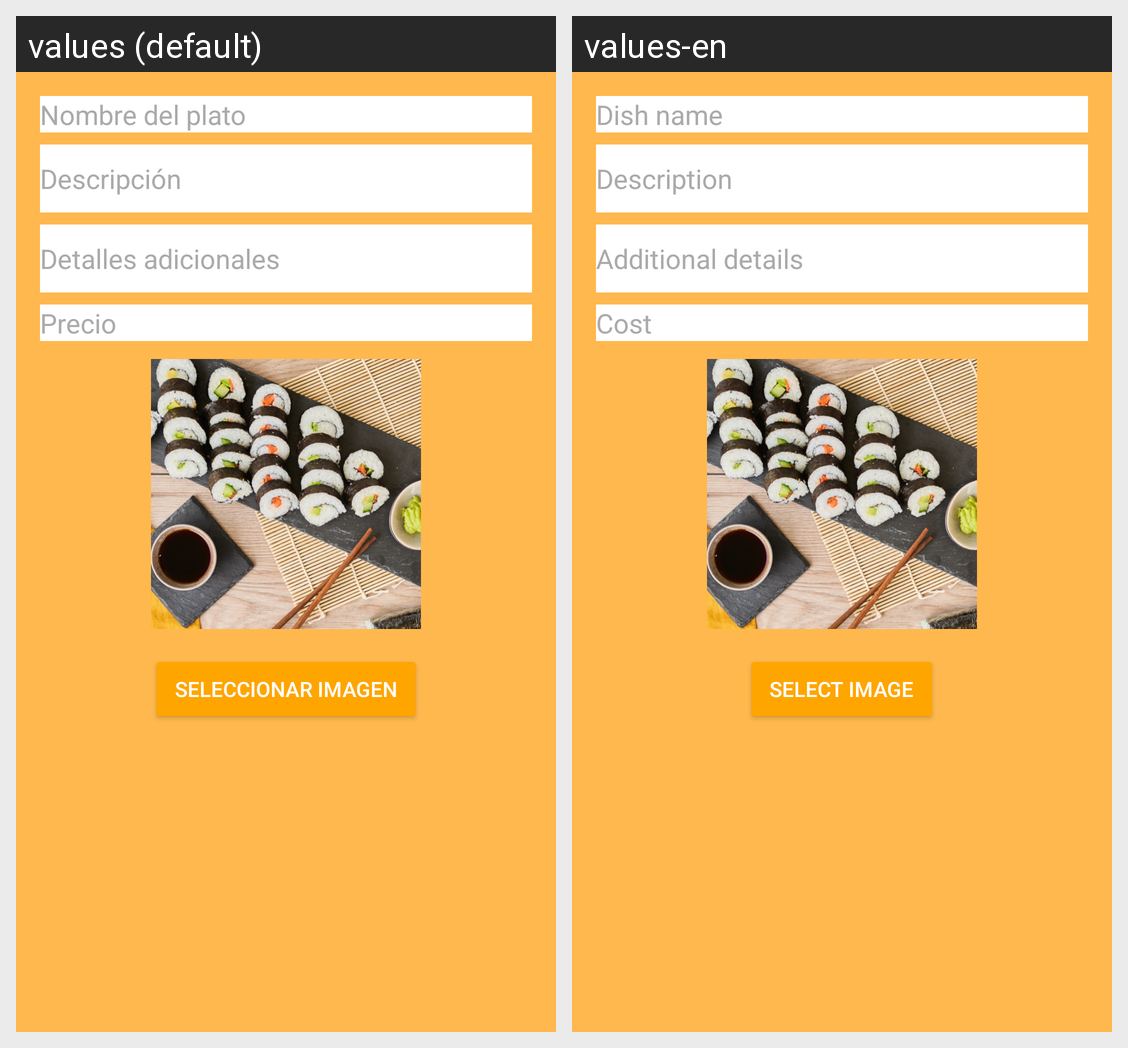

The Android screen above is rendered under two locales of the same app. Produce the string resources it draws, with the default and per-locale values.
Android screen res/layout/dialogo_agregar_plato.xml rendered under 2 locales, left to right: values (default), values-en. Device: Nexus 5 (rendered at 1080×1920; each locale shown at half size, 540×960, under a caption strip naming it); theme Theme.SushiRestauranteApp.
Strings drawn on this screen, with the default value and each locale's value (text and hints the layout hard-codes, and strings that could not be matched under every locale, appear in the picture but are not listed):

nombre_del_plato_dialogo
  values: Nombre del plato
  values-en: Dish name

descripci_n_dialogo
  values: Descripción
  values-en: Description

detalles_adicionales
  values: Detalles adicionales
  values-en: Additional details

precio_dialogo
  values: Precio
  values-en: Cost

seleccionar_imagen
  values: Seleccionar Imagen
  values-en: Select image
